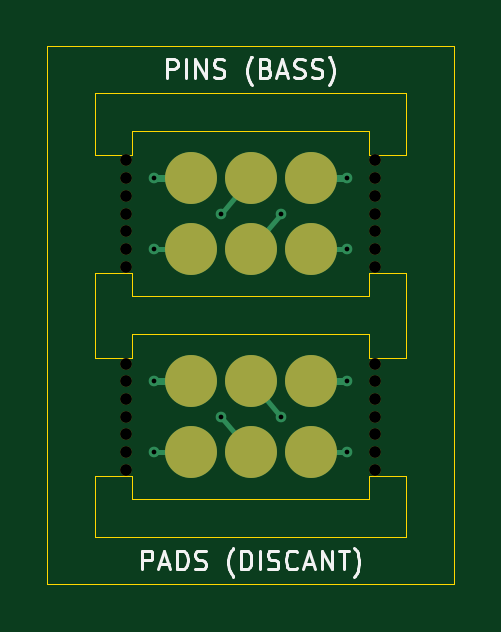
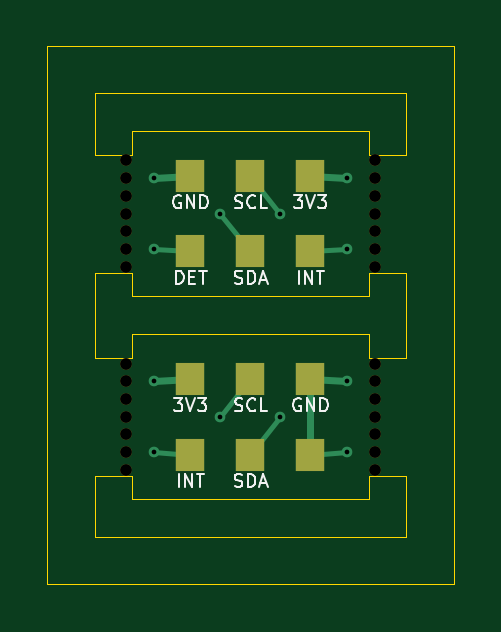
Circuit board: 10 layer files. Board 17.2 x 22.8 mm.
- bottom_copper: contact-B_Cu.gbl (2701 bytes)
- bottom_mask: contact-B_Mask.gbs (1628 bytes)
- paste: contact-B_Paste.gbp (490 bytes)
- bottom_silk: contact-B_Silkscreen.gbo (15185 bytes)
- outline: contact-Edge_Cuts.gm1 (2152 bytes)
- top_copper: contact-F_Cu.gtl (2646 bytes)
- top_mask: contact-F_Mask.gts (1636 bytes)
- paste: contact-F_Paste.gtp (698 bytes)
- top_silk: contact-F_Silkscreen.gto (12507 bytes)
- drill: contact.drl (1013 bytes)

=== bottom_copper: contact-B_Cu.gbl ===
%TF.GenerationSoftware,KiCad,Pcbnew,9.0.9-9.0.9~ubuntu24.04.1*%
%TF.CreationDate,2026-11-26T07:35:38+00:00*%
%TF.ProjectId,contact,636f6e74-6163-4742-9e6b-696361645f70,rev?*%
%TF.SameCoordinates,Original*%
%TF.FileFunction,Copper,L2,Bot*%
%TF.FilePolarity,Positive*%
%FSLAX46Y46*%
G04 Gerber Fmt 4.6, Leading zero omitted, Abs format (unit mm)*
G04 Created by KiCad (PCBNEW 9.0.9-9.0.9~ubuntu24.04.1) date 2026-11-26 07:35:38*
%MOMM*%
%LPD*%
G01*
G04 APERTURE LIST*
%TA.AperFunction,SMDPad,CuDef*%
%ADD10R,1.200000X1.400000*%
%TD*%
%TA.AperFunction,ViaPad*%
%ADD11C,0.450000*%
%TD*%
%TA.AperFunction,Conductor*%
%ADD12C,0.300000*%
%TD*%
%TA.AperFunction,Conductor*%
%ADD13C,0.200000*%
%TD*%
G04 APERTURE END LIST*
D10*
%TO.P,W2,1*%
%TO.N,D_3V3*%
X152540000Y-102700000D03*
%TO.P,W2,2*%
%TO.N,D_SCL*%
X150000000Y-102700000D03*
%TO.P,W2,3*%
%TO.N,D_GND*%
X147460000Y-102700000D03*
%TO.P,W2,4*%
%TO.N,D_INT*%
X152540000Y-105900000D03*
%TO.P,W2,5*%
%TO.N,D_SDA*%
X150000000Y-105900000D03*
%TO.P,W2,6*%
%TO.N,D_GND*%
X147460000Y-105900000D03*
%TD*%
%TO.P,W1,1*%
%TO.N,B_3V3*%
X147460000Y-94100000D03*
%TO.P,W1,2*%
%TO.N,B_SCL*%
X150000000Y-94100000D03*
%TO.P,W1,3*%
%TO.N,B_GND*%
X152540000Y-94100000D03*
%TO.P,W1,4*%
%TO.N,B_INT*%
X147460000Y-97300000D03*
%TO.P,W1,5*%
%TO.N,B_SDA*%
X150000000Y-97300000D03*
%TO.P,W1,6*%
%TO.N,B_DET*%
X152540000Y-97300000D03*
%TD*%
D11*
%TO.N,B_3V3*%
X145900000Y-94200000D03*
%TO.N,B_SCL*%
X148730000Y-95700000D03*
%TO.N,B_GND*%
X154100000Y-94200000D03*
%TO.N,B_INT*%
X145900000Y-97200000D03*
%TO.N,B_SDA*%
X151270000Y-95700000D03*
%TO.N,B_DET*%
X154100000Y-97200000D03*
%TO.N,D_3V3*%
X154100000Y-102800000D03*
%TO.N,D_SCL*%
X151270000Y-104300000D03*
%TO.N,D_GND*%
X145900000Y-102800000D03*
X145900000Y-105800000D03*
%TO.N,D_INT*%
X154100000Y-105800000D03*
%TO.N,D_SDA*%
X148730000Y-104300000D03*
%TD*%
D12*
%TO.N,B_3V3*%
X145900000Y-94200000D02*
X147460000Y-94100000D01*
D13*
%TO.N,B_SCL*%
X148730000Y-95700000D02*
X150000000Y-94100000D01*
D12*
%TO.N,B_GND*%
X154100000Y-94200000D02*
X152540000Y-94100000D01*
D13*
%TO.N,B_INT*%
X145900000Y-97200000D02*
X147460000Y-97300000D01*
%TO.N,B_SDA*%
X151270000Y-95700000D02*
X150000000Y-97300000D01*
%TO.N,B_DET*%
X154100000Y-97200000D02*
X152540000Y-97300000D01*
D12*
%TO.N,D_3V3*%
X154100000Y-102800000D02*
X152540000Y-102700000D01*
D13*
%TO.N,D_SCL*%
X151270000Y-104300000D02*
X150000000Y-102700000D01*
D12*
%TO.N,D_GND*%
X147460000Y-105900000D02*
X147460000Y-102700000D01*
X145900000Y-102800000D02*
X147460000Y-102700000D01*
D13*
X145900000Y-105800000D02*
X147460000Y-105900000D01*
%TO.N,D_INT*%
X154100000Y-105800000D02*
X152540000Y-105900000D01*
%TO.N,D_SDA*%
X148730000Y-104300000D02*
X150000000Y-105900000D01*
%TD*%
M02*

=== bottom_mask: contact-B_Mask.gbs ===
%TF.GenerationSoftware,KiCad,Pcbnew,9.0.9-9.0.9~ubuntu24.04.1*%
%TF.CreationDate,2026-11-26T07:35:38+00:00*%
%TF.ProjectId,contact,636f6e74-6163-4742-9e6b-696361645f70,rev?*%
%TF.SameCoordinates,Original*%
%TF.FileFunction,Soldermask,Bot*%
%TF.FilePolarity,Negative*%
%FSLAX46Y46*%
G04 Gerber Fmt 4.6, Leading zero omitted, Abs format (unit mm)*
G04 Created by KiCad (PCBNEW 9.0.9-9.0.9~ubuntu24.04.1) date 2026-11-26 07:35:38*
%MOMM*%
%LPD*%
G01*
G04 APERTURE LIST*
%ADD10R,1.200000X1.400000*%
%ADD11C,0.500000*%
G04 APERTURE END LIST*
D10*
%TO.C,W2*%
X152540000Y-102700000D03*
X150000000Y-102700000D03*
X147460000Y-102700000D03*
X152540000Y-105900000D03*
X150000000Y-105900000D03*
X147460000Y-105900000D03*
%TD*%
D11*
%TO.C,MB*%
X144750000Y-93450000D03*
X144750000Y-94200000D03*
X144750000Y-94950000D03*
X144750000Y-95700000D03*
X144750000Y-96450000D03*
X144750000Y-97200000D03*
X144750000Y-97950000D03*
X144750000Y-102050000D03*
X144750000Y-102800000D03*
X144750000Y-103550000D03*
X144750000Y-104300000D03*
X144750000Y-105050000D03*
X144750000Y-105800000D03*
X144750000Y-106550000D03*
X155250000Y-93450000D03*
X155250000Y-94200000D03*
X155250000Y-94950000D03*
X155250000Y-95700000D03*
X155250000Y-96450000D03*
X155250000Y-97200000D03*
X155250000Y-97950000D03*
X155250000Y-102050000D03*
X155250000Y-102800000D03*
X155250000Y-103550000D03*
X155250000Y-104300000D03*
X155250000Y-105050000D03*
X155250000Y-105800000D03*
X155250000Y-106550000D03*
%TD*%
D10*
%TO.C,W1*%
X147460000Y-94100000D03*
X150000000Y-94100000D03*
X152540000Y-94100000D03*
X147460000Y-97300000D03*
X150000000Y-97300000D03*
X152540000Y-97300000D03*
%TD*%
M02*

=== paste: contact-B_Paste.gbp ===
%TF.GenerationSoftware,KiCad,Pcbnew,9.0.9-9.0.9~ubuntu24.04.1*%
%TF.CreationDate,2026-11-26T07:35:38+00:00*%
%TF.ProjectId,contact,636f6e74-6163-4742-9e6b-696361645f70,rev?*%
%TF.SameCoordinates,Original*%
%TF.FileFunction,Paste,Bot*%
%TF.FilePolarity,Positive*%
%FSLAX46Y46*%
G04 Gerber Fmt 4.6, Leading zero omitted, Abs format (unit mm)*
G04 Created by KiCad (PCBNEW 9.0.9-9.0.9~ubuntu24.04.1) date 2026-11-26 07:35:38*
%MOMM*%
%LPD*%
G01*
G04 APERTURE LIST*
G04 APERTURE END LIST*
M02*

=== bottom_silk: contact-B_Silkscreen.gbo (15185 bytes, source omitted) ===
=== outline: contact-Edge_Cuts.gm1 ===
%TF.GenerationSoftware,KiCad,Pcbnew,9.0.9-9.0.9~ubuntu24.04.1*%
%TF.CreationDate,2026-11-26T07:35:38+00:00*%
%TF.ProjectId,contact,636f6e74-6163-4742-9e6b-696361645f70,rev?*%
%TF.SameCoordinates,Original*%
%TF.FileFunction,Profile,NP*%
%FSLAX46Y46*%
G04 Gerber Fmt 4.6, Leading zero omitted, Abs format (unit mm)*
G04 Created by KiCad (PCBNEW 9.0.9-9.0.9~ubuntu24.04.1) date 2026-11-26 07:35:38*
%MOMM*%
%LPD*%
G01*
G04 APERTURE LIST*
%TA.AperFunction,Profile*%
%ADD10C,0.050000*%
%TD*%
G04 APERTURE END LIST*
D10*
X141400000Y-88600000D02*
X141400000Y-111400000D01*
X141400000Y-111400000D02*
X158600000Y-111400000D01*
X143400000Y-90600000D02*
X156600000Y-90600000D01*
X143400000Y-93200000D02*
X143400000Y-90600000D01*
X143400000Y-98200000D02*
X145000000Y-98200000D01*
X143400000Y-101800000D02*
X143400000Y-98200000D01*
X143400000Y-106800000D02*
X143400000Y-109400000D01*
X143400000Y-109400000D02*
X156600000Y-109400000D01*
X145000000Y-92200000D02*
X145000000Y-93200000D01*
X145000000Y-93200000D02*
X143400000Y-93200000D01*
X145000000Y-98200000D02*
X145000000Y-99200000D01*
X145000000Y-99200000D02*
X155000000Y-99200000D01*
X145000000Y-100800000D02*
X145000000Y-101800000D01*
X145000000Y-101800000D02*
X143400000Y-101800000D01*
X145000000Y-106800000D02*
X143400000Y-106800000D01*
X145000000Y-107800000D02*
X145000000Y-106800000D01*
X155000000Y-92200000D02*
X145000000Y-92200000D01*
X155000000Y-93200000D02*
X155000000Y-92200000D01*
X155000000Y-98200000D02*
X156600000Y-98200000D01*
X155000000Y-99200000D02*
X155000000Y-98200000D01*
X155000000Y-100800000D02*
X145000000Y-100800000D01*
X155000000Y-101800000D02*
X155000000Y-100800000D01*
X155000000Y-106800000D02*
X155000000Y-107800000D01*
X155000000Y-107800000D02*
X145000000Y-107800000D01*
X156600000Y-90600000D02*
X156600000Y-93200000D01*
X156600000Y-93200000D02*
X155000000Y-93200000D01*
X156600000Y-98200000D02*
X156600000Y-101800000D01*
X156600000Y-101800000D02*
X155000000Y-101800000D01*
X156600000Y-106800000D02*
X155000000Y-106800000D01*
X156600000Y-109400000D02*
X156600000Y-106800000D01*
X158600000Y-88600000D02*
X141400000Y-88600000D01*
X158600000Y-111400000D02*
X158600000Y-88600000D01*
M02*

=== top_copper: contact-F_Cu.gtl ===
%TF.GenerationSoftware,KiCad,Pcbnew,9.0.9-9.0.9~ubuntu24.04.1*%
%TF.CreationDate,2026-11-26T07:35:38+00:00*%
%TF.ProjectId,contact,636f6e74-6163-4742-9e6b-696361645f70,rev?*%
%TF.SameCoordinates,Original*%
%TF.FileFunction,Copper,L1,Top*%
%TF.FilePolarity,Positive*%
%FSLAX46Y46*%
G04 Gerber Fmt 4.6, Leading zero omitted, Abs format (unit mm)*
G04 Created by KiCad (PCBNEW 9.0.9-9.0.9~ubuntu24.04.1) date 2026-11-26 07:35:38*
%MOMM*%
%LPD*%
G01*
G04 APERTURE LIST*
%TA.AperFunction,SMDPad,CuDef*%
%ADD10C,2.200000*%
%TD*%
%TA.AperFunction,ViaPad*%
%ADD11C,0.450000*%
%TD*%
%TA.AperFunction,Conductor*%
%ADD12C,0.300000*%
%TD*%
%TA.AperFunction,Conductor*%
%ADD13C,0.200000*%
%TD*%
G04 APERTURE END LIST*
D10*
%TO.P,K1,1*%
%TO.N,D_3V3*%
X152540000Y-102800000D03*
%TO.P,K1,2*%
%TO.N,D_SCL*%
X150000000Y-102800000D03*
%TO.P,K1,3*%
%TO.N,D_GND*%
X147460000Y-102800000D03*
%TO.P,K1,4*%
%TO.N,D_INT*%
X152540000Y-105800000D03*
%TO.P,K1,5*%
%TO.N,D_SDA*%
X150000000Y-105800000D03*
%TO.P,K1,6*%
%TO.N,D_GND*%
X147460000Y-105800000D03*
%TD*%
%TO.P,J1,1*%
%TO.N,B_3V3*%
X147460000Y-94200000D03*
%TO.P,J1,2*%
%TO.N,B_SCL*%
X150000000Y-94200000D03*
%TO.P,J1,3*%
%TO.N,B_GND*%
X152540000Y-94200000D03*
%TD*%
%TO.P,J2,1*%
%TO.N,B_INT*%
X147460000Y-97200000D03*
%TO.P,J2,2*%
%TO.N,B_SDA*%
X150000000Y-97200000D03*
%TO.P,J2,3*%
%TO.N,B_DET*%
X152540000Y-97200000D03*
%TD*%
D11*
%TO.N,B_3V3*%
X145900000Y-94200000D03*
%TO.N,B_SCL*%
X148730000Y-95700000D03*
%TO.N,B_GND*%
X154100000Y-94200000D03*
%TO.N,B_INT*%
X145900000Y-97200000D03*
%TO.N,B_SDA*%
X151270000Y-95700000D03*
%TO.N,B_DET*%
X154100000Y-97200000D03*
%TO.N,D_3V3*%
X154100000Y-102800000D03*
%TO.N,D_SCL*%
X151270000Y-104300000D03*
%TO.N,D_GND*%
X145900000Y-102800000D03*
X145900000Y-105800000D03*
%TO.N,D_INT*%
X154100000Y-105800000D03*
%TO.N,D_SDA*%
X148730000Y-104300000D03*
%TD*%
D12*
%TO.N,B_3V3*%
X147460000Y-94200000D02*
X145900000Y-94200000D01*
D13*
%TO.N,B_SCL*%
X150000000Y-94200000D02*
X148730000Y-95700000D01*
D12*
%TO.N,B_GND*%
X152540000Y-94200000D02*
X154100000Y-94200000D01*
D13*
%TO.N,B_INT*%
X147460000Y-97200000D02*
X145900000Y-97200000D01*
%TO.N,B_SDA*%
X150000000Y-97200000D02*
X151270000Y-95700000D01*
%TO.N,B_DET*%
X152540000Y-97200000D02*
X154100000Y-97200000D01*
D12*
%TO.N,D_3V3*%
X152540000Y-102800000D02*
X154100000Y-102800000D01*
D13*
%TO.N,D_SCL*%
X150000000Y-102800000D02*
X151270000Y-104300000D01*
%TO.N,D_GND*%
X147460000Y-105800000D02*
X145900000Y-105800000D01*
D12*
X147460000Y-102800000D02*
X145900000Y-102800000D01*
D13*
%TO.N,D_INT*%
X152540000Y-105800000D02*
X154100000Y-105800000D01*
%TO.N,D_SDA*%
X150000000Y-105800000D02*
X148730000Y-104300000D01*
%TD*%
M02*

=== top_mask: contact-F_Mask.gts ===
%TF.GenerationSoftware,KiCad,Pcbnew,9.0.9-9.0.9~ubuntu24.04.1*%
%TF.CreationDate,2026-11-26T07:35:38+00:00*%
%TF.ProjectId,contact,636f6e74-6163-4742-9e6b-696361645f70,rev?*%
%TF.SameCoordinates,Original*%
%TF.FileFunction,Soldermask,Top*%
%TF.FilePolarity,Negative*%
%FSLAX46Y46*%
G04 Gerber Fmt 4.6, Leading zero omitted, Abs format (unit mm)*
G04 Created by KiCad (PCBNEW 9.0.9-9.0.9~ubuntu24.04.1) date 2026-11-26 07:35:38*
%MOMM*%
%LPD*%
G01*
G04 APERTURE LIST*
%ADD10C,2.200000*%
%ADD11C,0.500000*%
G04 APERTURE END LIST*
D10*
%TO.C,K1*%
X152540000Y-102800000D03*
X150000000Y-102800000D03*
X147460000Y-102800000D03*
X152540000Y-105800000D03*
X150000000Y-105800000D03*
X147460000Y-105800000D03*
%TD*%
%TO.C,J1*%
X147460000Y-94200000D03*
X150000000Y-94200000D03*
X152540000Y-94200000D03*
%TD*%
D11*
%TO.C,MB*%
X144750000Y-93450000D03*
X144750000Y-94200000D03*
X144750000Y-94950000D03*
X144750000Y-95700000D03*
X144750000Y-96450000D03*
X144750000Y-97200000D03*
X144750000Y-97950000D03*
X144750000Y-102050000D03*
X144750000Y-102800000D03*
X144750000Y-103550000D03*
X144750000Y-104300000D03*
X144750000Y-105050000D03*
X144750000Y-105800000D03*
X144750000Y-106550000D03*
X155250000Y-93450000D03*
X155250000Y-94200000D03*
X155250000Y-94950000D03*
X155250000Y-95700000D03*
X155250000Y-96450000D03*
X155250000Y-97200000D03*
X155250000Y-97950000D03*
X155250000Y-102050000D03*
X155250000Y-102800000D03*
X155250000Y-103550000D03*
X155250000Y-104300000D03*
X155250000Y-105050000D03*
X155250000Y-105800000D03*
X155250000Y-106550000D03*
%TD*%
D10*
%TO.C,J2*%
X147460000Y-97200000D03*
X150000000Y-97200000D03*
X152540000Y-97200000D03*
%TD*%
M02*

=== paste: contact-F_Paste.gtp ===
%TF.GenerationSoftware,KiCad,Pcbnew,9.0.9-9.0.9~ubuntu24.04.1*%
%TF.CreationDate,2026-11-26T07:35:38+00:00*%
%TF.ProjectId,contact,636f6e74-6163-4742-9e6b-696361645f70,rev?*%
%TF.SameCoordinates,Original*%
%TF.FileFunction,Paste,Top*%
%TF.FilePolarity,Positive*%
%FSLAX46Y46*%
G04 Gerber Fmt 4.6, Leading zero omitted, Abs format (unit mm)*
G04 Created by KiCad (PCBNEW 9.0.9-9.0.9~ubuntu24.04.1) date 2026-11-26 07:35:38*
%MOMM*%
%LPD*%
G01*
G04 APERTURE LIST*
%ADD10C,2.200000*%
G04 APERTURE END LIST*
D10*
%TO.C,J1*%
X147460000Y-94200000D03*
X150000000Y-94200000D03*
X152540000Y-94200000D03*
%TD*%
%TO.C,J2*%
X147460000Y-97200000D03*
X150000000Y-97200000D03*
X152540000Y-97200000D03*
%TD*%
M02*

=== top_silk: contact-F_Silkscreen.gto (12507 bytes, source omitted) ===
=== drill: contact.drl ===
M48
; DRILL file {KiCad 9.0.9-9.0.9~ubuntu24.04.1} date 2026-11-26T07:35:38+0000
; FORMAT={-:-/ absolute / metric / decimal}
; #@! TF.CreationDate,2026-11-26T07:35:38+00:00
; #@! TF.GenerationSoftware,Kicad,Pcbnew,9.0.9-9.0.9~ubuntu24.04.1
; #@! TF.FileFunction,MixedPlating,1,2
FMAT,2
METRIC
; #@! TA.AperFunction,Plated,PTH,ViaDrill
T1C0.200
; #@! TA.AperFunction,NonPlated,NPTH,ComponentDrill
T2C0.500
%
G90
G05
T1
X145.9Y-94.2
X145.9Y-97.2
X145.9Y-102.8
X145.9Y-105.8
X148.73Y-95.7
X148.73Y-104.3
X151.27Y-95.7
X151.27Y-104.3
X154.1Y-94.2
X154.1Y-97.2
X154.1Y-102.8
X154.1Y-105.8
T2
X144.75Y-93.45
X144.75Y-94.2
X144.75Y-94.95
X144.75Y-95.7
X144.75Y-96.45
X144.75Y-97.2
X144.75Y-97.95
X144.75Y-102.05
X144.75Y-102.8
X144.75Y-103.55
X144.75Y-104.3
X144.75Y-105.05
X144.75Y-105.8
X144.75Y-106.55
X155.25Y-93.45
X155.25Y-94.2
X155.25Y-94.95
X155.25Y-95.7
X155.25Y-96.45
X155.25Y-97.2
X155.25Y-97.95
X155.25Y-102.05
X155.25Y-102.8
X155.25Y-103.55
X155.25Y-104.3
X155.25Y-105.05
X155.25Y-105.8
X155.25Y-106.55
M30
